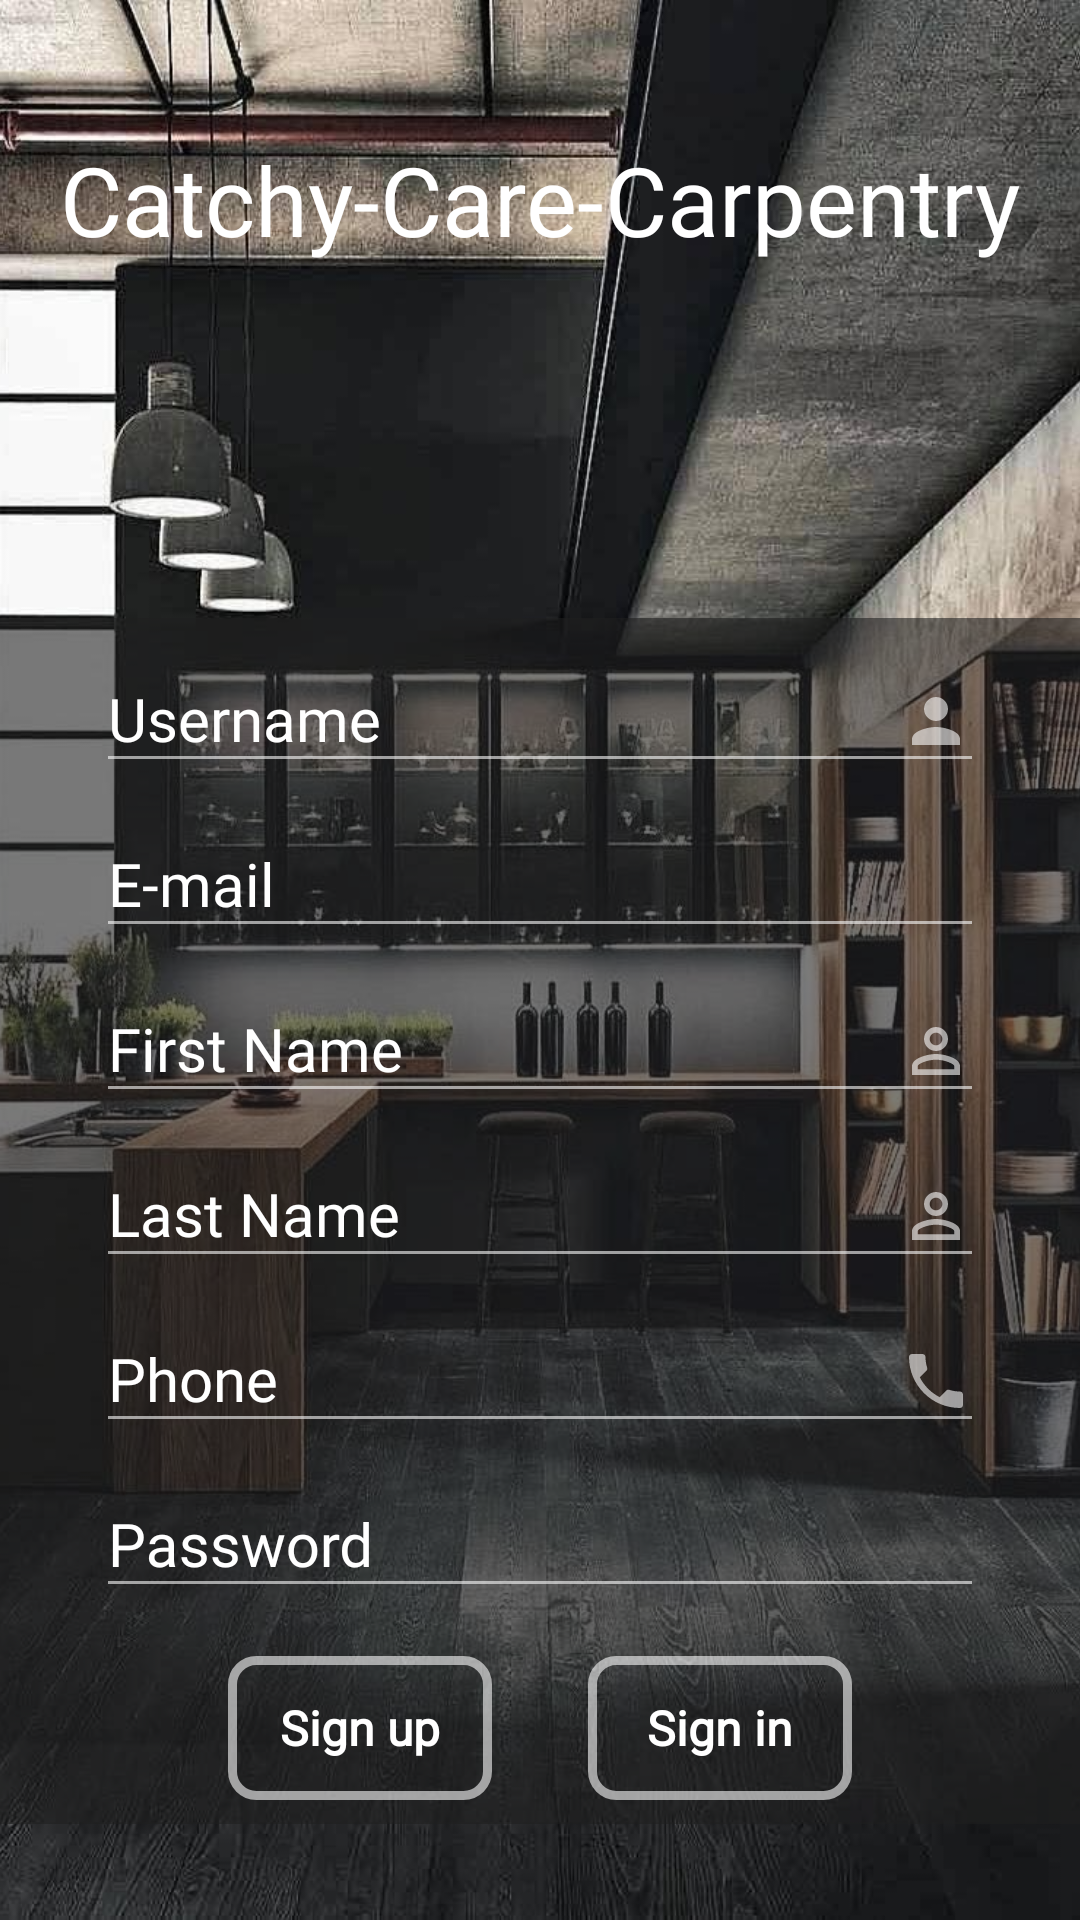

This screen was rendered from an Android layout file. Write that file and the resources it references.
<!-- AndroidManifest.xml: application theme Theme.CatchyCareCarpentry -->
<!-- res/layout/activity_sign_up.xml -->
<?xml version="1.0" encoding="utf-8"?>
<RelativeLayout xmlns:android="http://schemas.android.com/apk/res/android"
    xmlns:app="http://schemas.android.com/apk/res-auto"
    xmlns:tools="http://schemas.android.com/tools"
    android:layout_width="match_parent"
    android:layout_height="match_parent"
    android:focusableInTouchMode="true"
    tools:context=".auth.SignUp">

    <FrameLayout
        android:layout_width="wrap_content"
        android:layout_height="wrap_content">

        <ImageView
            android:id="@+id/imageView"
            android:layout_width="match_parent"
            android:layout_height="match_parent"
            android:scaleType="centerCrop"
            android:src="@drawable/home2" />

    </FrameLayout>


    <LinearLayout
        android:id="@+id/linearLayout"
        android:layout_width="wrap_content"
        android:layout_height="wrap_content"
        android:layout_alignParentTop="true"
        android:layout_centerHorizontal="true"
        android:layout_marginTop="45dp"
        android:orientation="horizontal">

        <LinearLayout
            android:layout_width="wrap_content"
            android:layout_height="wrap_content">

            <TextView
                android:layout_width="wrap_content"
                android:layout_height="wrap_content"
                android:fontFamily="@font/gotham"
                android:text="Catchy-Care-"
                android:textColor="#ffffff"
                android:textSize="32sp" />

        </LinearLayout>

        <LinearLayout
            android:layout_width="wrap_content"
            android:layout_height="wrap_content"
            android:orientation="vertical">

            <TextView
                android:id="@+id/textView"
                android:layout_width="wrap_content"
                android:layout_height="wrap_content"
                android:fontFamily="@font/gotham"
                android:text="Carpentry"
                android:textColor="#ffffff"
                android:textSize="32sp" />

        </LinearLayout>


    </LinearLayout>

    <LinearLayout
        android:layout_width="match_parent"
        android:layout_height="wrap_content"
        android:layout_alignParentBottom="true"
        android:layout_centerHorizontal="true"
        android:layout_marginBottom="32dp"
        android:background="#96202020"
        android:orientation="vertical"
        android:paddingLeft="32dp"
        android:paddingRight="32dp">


        <com.google.android.material.textfield.TextInputLayout
            android:layout_width="match_parent"
            android:layout_height="wrap_content"
            android:textColorHint="@color/white"
            android:theme="@style/EditScreenTextInputLayoutStyle">

            <EditText
                android:id="@+id/inputUsername"
                android:layout_width="match_parent"
                android:layout_height="match_parent"
                android:drawableEnd="@drawable/ic_baseline_person_24"
                android:drawablePadding="16dp"
                android:fontFamily="@font/calibri"
                android:hint="Username"
                android:inputType="textEmailAddress"
                android:maxLines="1"
                android:textColor="@android:color/white"
                android:textSize="20sp" />
        </com.google.android.material.textfield.TextInputLayout>

        <com.google.android.material.textfield.TextInputLayout
            android:layout_width="match_parent"
            android:layout_height="wrap_content"
            android:textColorHint="@color/white"
            android:theme="@style/EditScreenTextInputLayoutStyle">

            <EditText
                android:id="@+id/inputEmail"
                android:layout_width="match_parent"
                android:layout_height="match_parent"
                android:drawableEnd="@drawable/ic_email_white_24dp"
                android:drawablePadding="16dp"
                android:fontFamily="@font/calibri"
                android:hint="E-mail"
                android:inputType="textEmailAddress"
                android:maxLines="1"
                android:textColor="@android:color/white"
                android:textSize="20sp" />
        </com.google.android.material.textfield.TextInputLayout>

        <com.google.android.material.textfield.TextInputLayout
            android:layout_width="match_parent"
            android:layout_height="wrap_content"
            android:textColorHint="@color/white"
            android:theme="@style/EditScreenTextInputLayoutStyle">

            <EditText
                android:id="@+id/inputFirstName"
                android:layout_width="match_parent"
                android:layout_height="match_parent"
                android:drawableEnd="@drawable/ic_baseline_person_outline_24"
                android:drawablePadding="16dp"
                android:fontFamily="@font/calibri"
                android:hint="First Name"
                android:inputType="textEmailAddress"
                android:maxLines="1"
                android:textColor="@android:color/white"
                android:textSize="20sp" />
        </com.google.android.material.textfield.TextInputLayout>

        <com.google.android.material.textfield.TextInputLayout
            android:layout_width="match_parent"
            android:layout_height="wrap_content"
            android:textColorHint="@color/white"
            android:theme="@style/EditScreenTextInputLayoutStyle">

            <EditText
                android:id="@+id/inputLastname"
                android:layout_width="match_parent"
                android:layout_height="match_parent"
                android:drawableEnd="@drawable/ic_baseline_person_outline_24"
                android:drawablePadding="16dp"
                android:fontFamily="@font/calibri"
                android:hint="Last Name"
                android:inputType="textEmailAddress"
                android:maxLines="1"
                android:textColor="@android:color/white"
                android:textSize="20sp" />
        </com.google.android.material.textfield.TextInputLayout>

        <com.google.android.material.textfield.TextInputLayout
            android:layout_width="match_parent"
            android:layout_height="wrap_content"
            android:textColorHint="@color/white"
            android:theme="@style/EditScreenTextInputLayoutStyle">

            <EditText
                android:id="@+id/inputPhone"
                android:layout_width="match_parent"
                android:layout_height="match_parent"
                android:drawableEnd="@drawable/ic_baseline_local_phone_24"
                android:drawablePadding="16dp"
                android:fontFamily="@font/calibri"
                android:hint="Phone"
                android:inputType="textEmailAddress"
                android:maxLines="1"
                android:textColor="@android:color/white"
                android:textSize="20sp" />
        </com.google.android.material.textfield.TextInputLayout>

        <com.google.android.material.textfield.TextInputLayout
            android:layout_width="match_parent"
            android:layout_height="wrap_content"
            android:textColorHint="@color/white"
            android:theme="@style/EditScreenTextInputLayoutStyle">

            <EditText
                android:id="@+id/inputPassword"
                android:layout_width="match_parent"
                android:layout_height="match_parent"
                android:drawableEnd="@drawable/ic_lock_white_24dp"
                android:drawablePadding="16dp"
                android:fontFamily="@font/calibri"
                android:hint="Password"
                android:inputType="textPassword"
                android:maxLines="1"
                android:textColor="@android:color/white"
                android:textSize="20sp" />
        </com.google.android.material.textfield.TextInputLayout>

        <LinearLayout
            android:layout_width="match_parent"
            android:layout_height="wrap_content"
            android:layout_marginTop="16dp"
            android:layout_marginBottom="8dp"
            android:gravity="center"
            android:orientation="horizontal">

            <Button
                android:id="@+id/signupButton"
                android:layout_width="wrap_content"
                android:layout_height="wrap_content"
                android:layout_marginEnd="16dp"
                android:background="@drawable/buttonshapewhitebg"
                android:fontFamily="@font/calibri"
                android:text="Sign up"
                android:textAllCaps="false"
                android:textColor="@color/white"
                android:textSize="16sp"
                android:textStyle="bold" />

            <Button
                android:id="@+id/goSignIn"
                android:layout_width="wrap_content"
                android:layout_height="wrap_content"
                android:layout_marginStart="16dp"
                android:background="@drawable/buttonshapewhitebg"
                android:fontFamily="@font/calibri"
                android:text="Sign in"
                android:textAllCaps="false"
                android:textColor="@color/white"
                android:textSize="16sp"
                android:textStyle="bold" />


        </LinearLayout>


    </LinearLayout>


</RelativeLayout>





































<!-- resources referenced by this layout -->
<resources>
  <color name="nice_yellow">#F9D162</color>
  <color name="white">#FFFFFFFF</color>
  <!-- drawable buttonshapewhitebg (drawable) -->
  <?xml version="1.0" encoding="utf-8"?>
  <selector xmlns:android="http://schemas.android.com/apk/res/android">
      <item>
          <shape android:shape="rectangle">
              <corners android:radius="8dp" />
              <solid android:color="@android:color/transparent"/>
              <stroke android:color="#96ffffff"
                  android:width="3dp"/>
          </shape>
      </item>
  </selector>
  <!-- drawable home2: jpg bitmap (drawable, 205471 bytes) -->
  <!-- drawable ic_baseline_local_phone_24 (drawable) -->
  <vector xmlns:android="http://schemas.android.com/apk/res/android"
      android:width="24dp"
      android:height="24dp"
      android:viewportWidth="24"
      android:viewportHeight="24"
     >
    <path
        android:fillColor="#96ffffff"
        android:pathData="M6.62,10.79c1.44,2.83 3.76,5.14 6.59,6.59l2.2,-2.2c0.27,-0.27 0.67,-0.36 1.02,-0.24 1.12,0.37 2.33,0.57 3.57,0.57 0.55,0 1,0.45 1,1V20c0,0.55 -0.45,1 -1,1 -9.39,0 -17,-7.61 -17,-17 0,-0.55 0.45,-1 1,-1h3.5c0.55,0 1,0.45 1,1 0,1.25 0.2,2.45 0.57,3.57 0.11,0.35 0.03,0.74 -0.25,1.02l-2.2,2.2z"/>
  </vector>
  <!-- drawable ic_baseline_person_24 (drawable) -->
  <vector xmlns:android="http://schemas.android.com/apk/res/android"
      android:width="24dp"
      android:height="24dp"
      android:viewportWidth="24"
      android:viewportHeight="24"
      >
    <path
        android:fillColor="#96ffffff"
        android:pathData="M12,12c2.21,0 4,-1.79 4,-4s-1.79,-4 -4,-4 -4,1.79 -4,4 1.79,4 4,4zM12,14c-2.67,0 -8,1.34 -8,4v2h16v-2c0,-2.66 -5.33,-4 -8,-4z"/>
  </vector>
  <!-- drawable ic_baseline_person_outline_24 (drawable) -->
  <vector xmlns:android="http://schemas.android.com/apk/res/android"
      android:width="24dp"
      android:height="24dp"
      android:viewportWidth="24"
      android:viewportHeight="24"
      >
    <path
        android:fillColor="#96ffffff"
        android:pathData="M12,5.9c1.16,0 2.1,0.94 2.1,2.1s-0.94,2.1 -2.1,2.1S9.9,9.16 9.9,8s0.94,-2.1 2.1,-2.1m0,9c2.97,0 6.1,1.46 6.1,2.1v1.1L5.9,18.1L5.9,17c0,-0.64 3.13,-2.1 6.1,-2.1M12,4C9.79,4 8,5.79 8,8s1.79,4 4,4 4,-1.79 4,-4 -1.79,-4 -4,-4zM12,13c-2.67,0 -8,1.34 -8,4v3h16v-3c0,-2.66 -5.33,-4 -8,-4z"/>
  </vector>
  <style name="EditScreenTextInputLayoutStyle" parent="Theme.AppCompat.Light.NoActionBar">
              <item name="colorControlNormal">@color/textInputLayout</item>
              <item name="colorControlActivated">@color/textInputLayout</item>
              <item name="colorControlHighlight">@color/textInputLayout</item>
              <item name="colorAccent">@color/textInputLayout</item>
              <item name="android:textColorHint">@color/textInputLayout</item>
          </style>
  <style name="Theme.CatchyCareCarpentry" parent="Theme.AppCompat.DayNight.NoActionBar">
          
          <item name="colorPrimary">@color/purple_500</item>
          <item name="colorPrimaryVariant">#161616</item>
          <item name="colorOnPrimary">@color/white</item>
          
          <item name="colorSecondary">@color/teal_200</item>
          <item name="colorSecondaryVariant">@color/teal_700</item>
          <item name="colorOnSecondary">@color/black</item>
          
          <item name="android:statusBarColor" tools:targetApi="l">?attr/colorPrimaryVariant</item>
          
          <item name="android:windowContentTransitions">true</item>
      </style>
  <color name="textInputLayout">#96ffffff</color>
  <color name="purple_500">#FF6200EE</color>
  <color name="teal_200">#FF03DAC5</color>
  <color name="teal_700">#FF018786</color>
  <color name="black">#FF000000</color>
</resources>
